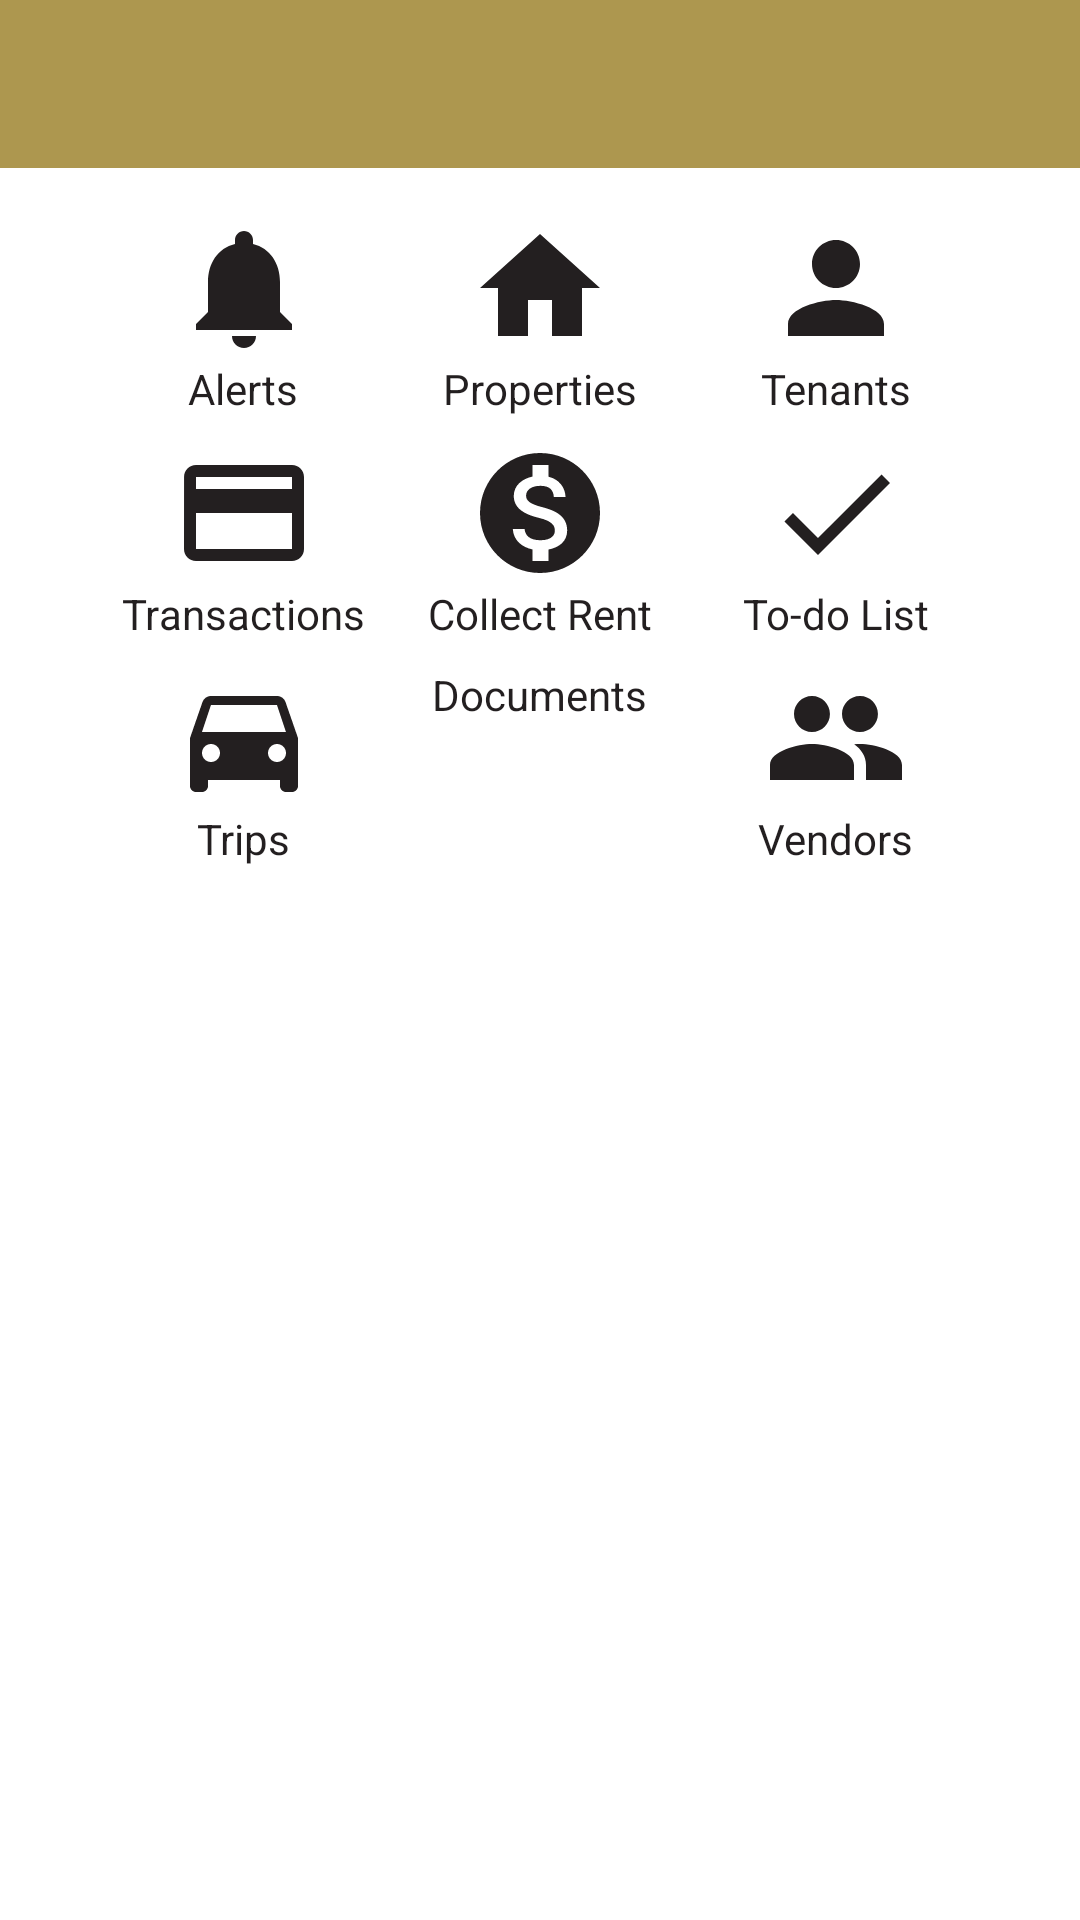

The Android layout XML behind this screen, and the referenced resources:
<!-- AndroidManifest.xml: application theme AppTheme -->
<!-- res/layout/activity_main.xml -->
<LinearLayout xmlns:tools="http://schemas.android.com/tools"
    android:layout_height="match_parent"
    android:layout_width="match_parent"
    xmlns:app="http://schemas.android.com/apk/res-auto"
    android:orientation="vertical"
    xmlns:android="http://schemas.android.com/apk/res/android">

    <include layout="@layout/action_bar"/>

    <ScrollView
        android:layout_width="match_parent"
        android:layout_height="wrap_content">
        <LinearLayout
            android:orientation="vertical"
            android:layout_width="match_parent"
            android:layout_height="wrap_content">
            <LinearLayout
                android:orientation="horizontal"
                android:weightSum="3"
                android:layout_width="match_parent"
                android:layout_height="wrap_content"
                android:layout_marginTop="16dp"
                android:layout_marginBottom="4dp">

                <RelativeLayout
                    style="@style/MainButtonLayout"
                    android:layout_marginStart="32dp">
                    <ImageView
                        style="@style/MainButtonImage"
                        android:src="@drawable/alerts"
                        android:id="@+id/main_alert_img"/>

                    <TextView
                        style="@style/MainButtonText"
                        android:layout_below="@id/main_alert_img"
                        android:text="@string/alerts" />
                </RelativeLayout>

                <RelativeLayout
                    style="@style/MainButtonLayout"
                    android:gravity="center_horizontal">
                    <ImageView
                        style="@style/MainButtonImage"
                        android:src="@drawable/properties"
                        android:id="@+id/main_properties_img"/>
                    <TextView
                        android:layout_below="@id/main_properties_img"
                        style="@style/MainButtonText"
                        android:text="@string/properties"/>
                </RelativeLayout>

                <RelativeLayout
                    style="@style/MainButtonLayout"
                    android:gravity="start|center_vertical"
                    android:layout_marginEnd="32dp">
                    <ImageView
                        style="@style/MainButtonImage"
                        android:src="@drawable/tenants"
                        android:id="@+id/main_tenants_img"/>
                    <TextView
                        android:layout_below="@id/main_tenants_img"
                        style="@style/MainButtonText"
                        android:text="@string/tenants"/>
                </RelativeLayout>

            </LinearLayout>

            <LinearLayout
                android:orientation="horizontal"
                android:weightSum="3"
                android:layout_width="match_parent"
                android:layout_height="wrap_content"
                android:layout_marginTop="4dp"
                android:layout_marginBottom="4dp">

                <RelativeLayout
                    style="@style/MainButtonLayout"
                    android:layout_marginStart="32dp">
                    <ImageView
                        style="@style/MainButtonImage"
                        android:src="@drawable/payments"
                        android:id="@+id/main_transactions_img"/>

                    <TextView
                        style="@style/MainButtonText"
                        android:layout_below="@id/main_transactions_img"
                        android:text="@string/transactions" />
                </RelativeLayout>

                <RelativeLayout
                    style="@style/MainButtonLayout"
                    android:gravity="center_horizontal">
                    <ImageView
                        style="@style/MainButtonImage"
                        android:src="@drawable/collect_rent"
                        android:id="@+id/main_collect_rent_img"/>
                    <TextView
                        android:layout_below="@id/main_collect_rent_img"
                        style="@style/MainButtonText"
                        android:text="@string/collect_rent"/>
                </RelativeLayout>

                <RelativeLayout
                    style="@style/MainButtonLayout"
                    android:gravity="start|center_vertical"
                    android:layout_marginEnd="32dp">
                    <ImageView
                        style="@style/MainButtonImage"
                        android:src="@drawable/to_do_list"
                        android:id="@+id/main_to_do_img"/>
                    <TextView
                        android:layout_below="@id/main_to_do_img"
                        style="@style/MainButtonText"
                        android:text="@string/to_do_list"/>
                </RelativeLayout>

            </LinearLayout>


            <LinearLayout
                android:orientation="horizontal"
                android:weightSum="3"
                android:layout_width="match_parent"
                android:layout_height="wrap_content"
                android:layout_marginTop="4dp"
                android:layout_marginBottom="4dp">

                <RelativeLayout
                    style="@style/MainButtonLayout"
                    android:layout_marginStart="32dp">
                    <ImageView
                        style="@style/MainButtonImage"
                        android:src="@drawable/trips"
                        android:id="@+id/main_trips_img"/>

                    <TextView
                        style="@style/MainButtonText"
                        android:layout_below="@id/main_trips_img"
                        android:text="@string/trips" />
                </RelativeLayout>

                <RelativeLayout
                    style="@style/MainButtonLayout"
                    android:gravity="center_horizontal">
                    <ImageView
                        style="@style/MainButtonImage"
                        android:src="@drawable/documents"
                        android:id="@+id/main_documents_img"/>
                    <TextView
                        android:layout_below="@id/main_documents_img"
                        style="@style/MainButtonText"
                        android:text="@string/documents"/>
                </RelativeLayout>

                <RelativeLayout
                    style="@style/MainButtonLayout"
                    android:gravity="start|center_vertical"
                    android:layout_marginEnd="32dp">
                    <ImageView
                        style="@style/MainButtonImage"
                        android:src="@drawable/vendors"
                        android:id="@+id/main_vendors_img"/>
                    <TextView
                        android:layout_below="@id/main_vendors_img"
                        style="@style/MainButtonText"
                        android:text="@string/vendors"/>
                </RelativeLayout>

            </LinearLayout>


        </LinearLayout>
    </ScrollView>


</LinearLayout>
<!-- res/layout/action_bar.xml (included above) -->
<androidx.appcompat.widget.Toolbar xmlns:android="http://schemas.android.com/apk/res/android"
    xmlns:app="http://schemas.android.com/apk/res-auto"
    android:id="@+id/toolbar"
    android:layout_height="wrap_content"
    android:layout_width="match_parent"
    app:titleTextColor="@color/white"
    android:theme="@style/Platform.MaterialComponents"
    android:background="@color/colorPrimaryDark">

</androidx.appcompat.widget.Toolbar>
<!-- resources referenced by this layout -->
<resources>
  <color name="colorPrimaryDark">#AD974F</color>#AD974F
  <color name="white">#FFFFFF</color>
  <!-- drawable alerts (drawable) -->
  <vector android:height="48dp" android:tint="@color/colorPrimary"
      android:viewportHeight="24" android:viewportWidth="24"
      android:width="48dp" xmlns:android="http://schemas.android.com/apk/res/android">
      <path android:fillColor="@android:color/white" android:pathData="M12,22c1.1,0 2,-0.9 2,-2h-4c0,1.1 0.89,2 2,2zM18,16v-5c0,-3.07 -1.64,-5.64 -4.5,-6.32L13.5,4c0,-0.83 -0.67,-1.5 -1.5,-1.5s-1.5,0.67 -1.5,1.5v0.68C7.63,5.36 6,7.92 6,11v5l-2,2v1h16v-1l-2,-2z"/>
  </vector>
  <!-- drawable payments (drawable) -->
  <vector android:height="48dp" android:tint="@color/colorPrimary"
      android:viewportHeight="24" android:viewportWidth="24"
      android:width="48dp" xmlns:android="http://schemas.android.com/apk/res/android">
      <path android:fillColor="@android:color/white" android:pathData="M20,4L4,4c-1.11,0 -1.99,0.89 -1.99,2L2,18c0,1.11 0.89,2 2,2h16c1.11,0 2,-0.89 2,-2L22,6c0,-1.11 -0.89,-2 -2,-2zM20,18L4,18v-6h16v6zM20,8L4,8L4,6h16v2z"/>
  </vector>
  <!-- drawable properties (drawable) -->
  <vector android:height="48dp" android:tint="@color/colorPrimary"
      android:viewportHeight="24" android:viewportWidth="24"
      android:width="48dp" xmlns:android="http://schemas.android.com/apk/res/android">
      <path android:fillColor="@android:color/white" android:pathData="M10,20v-6h4v6h5v-8h3L12,3 2,12h3v8z"/>
  </vector>
  <!-- drawable tenants (drawable) -->
  <vector android:height="48dp" android:tint="@color/colorPrimary"
      android:viewportHeight="24" android:viewportWidth="24"
      android:width="48dp" xmlns:android="http://schemas.android.com/apk/res/android">
      <path android:fillColor="@android:color/white" android:pathData="M12,12c2.21,0 4,-1.79 4,-4s-1.79,-4 -4,-4 -4,1.79 -4,4 1.79,4 4,4zM12,14c-2.67,0 -8,1.34 -8,4v2h16v-2c0,-2.66 -5.33,-4 -8,-4z"/>
  </vector>
  <!-- drawable to_do_list (drawable) -->
  <vector android:height="48dp" android:tint="@color/colorPrimary"
      android:viewportHeight="24" android:viewportWidth="24"
      android:width="48dp" xmlns:android="http://schemas.android.com/apk/res/android">
      <path android:fillColor="@android:color/white" android:pathData="M9,16.17L4.83,12l-1.42,1.41L9,19 21,7l-1.41,-1.41z"/>
  </vector>
  <string name="alerts">Alerts</string>
  <string name="collect_rent">Collect Rent</string>
  <string name="documents">Documents</string>
  <string name="properties">Properties</string>
  <string name="tenants">Tenants</string>
  <string name="to_do_list">To-do List</string>
  <string name="transactions">Transactions</string>
  <string name="trips">Trips</string>
  <string name="vendors">Vendors</string>
  <style name="MainButtonImage">
          <item name="android:layout_centerHorizontal">true</item>
          <item name="android:layout_width">wrap_content</item>
          <item name="android:layout_height">wrap_content</item>
      </style>
  <style name="MainButtonLayout">
          <item name="android:layout_weight">1</item>
          <item name="android:layout_width">0dp</item>
          <item name="android:layout_height">wrap_content</item>
      </style>
  <style name="MainButtonText">
          <item name="android:layout_centerHorizontal">true</item>
          <item name="android:layout_width">wrap_content</item>
          <item name="android:layout_height">wrap_content</item>
          <item name="android:textColor">@color/colorPrimary</item>
  
      </style>
  <color name="colorPrimary">#231F20</color>
  <color name="colorAccent">#BE793E</color>
  <color name="my_app_error_color">#FF0000</color>
  <color name="black">#99000000</color>
</resources>
